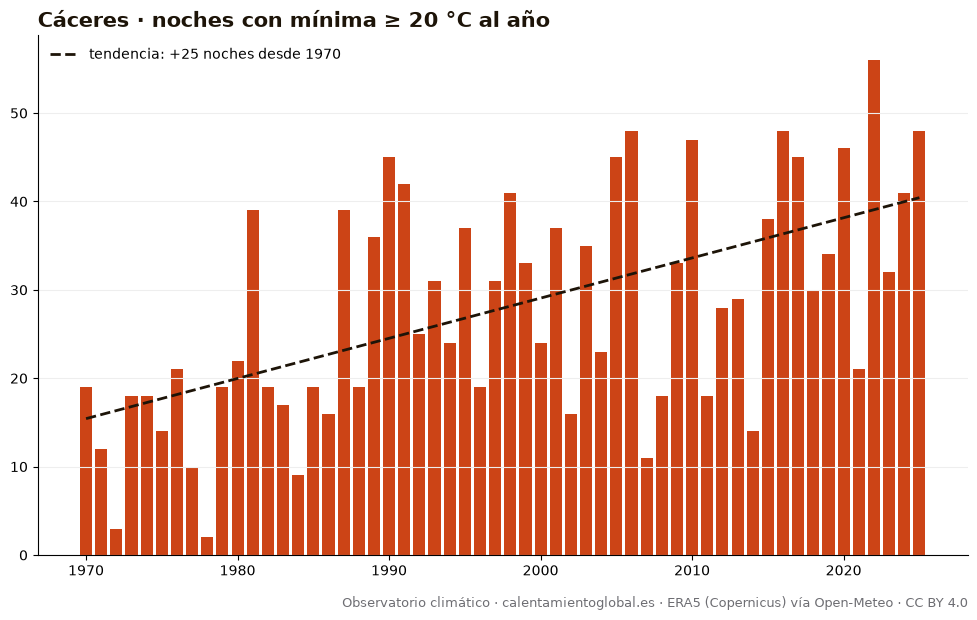

Values plotted in this chart, from the file beside it:
anio, noches_con_mínima_≥_20_°C_al_año
1970, 19
1971, 12
1972, 3
1973, 18
1974, 18
1975, 14
1976, 21
1977, 10
1978, 2
1979, 19
1980, 22
1981, 39
1982, 19
1983, 17
1984, 9
1985, 19
1986, 16
1987, 39
1988, 19
1989, 36
1990, 45
1991, 42
1992, 25
1993, 31
1994, 24
1995, 37
1996, 19
1997, 31
1998, 41
1999, 33
2000, 24
2001, 37
2002, 16
2003, 35
2004, 23
2005, 45
2006, 48
2007, 11
2008, 18
2009, 33
2010, 47
2011, 18
2012, 28
2013, 29
2014, 14
2015, 38
2016, 48
2017, 45
2018, 30
2019, 34
2020, 46
2021, 21
2022, 56
2023, 32
2024, 41
2025, 48
